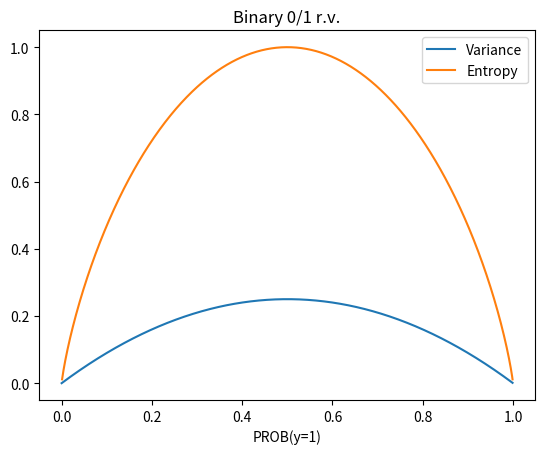

Generate this figure with matplotlib:

import numpy as np
import matplotlib.pyplot as plt
p=np.arange(0,1,0.001)

import matplotlib.pyplot as plt
plt.plot(p,p*(1-p),label='Variance')

plt.plot(p,-p*np.log2(p)-(1-p)*np.log2(1-p),label='Entropy')
plt.title('Binary 0/1 r.v.')
plt.xlabel('PROB(y=1)')
plt.legend()
plt.show()
